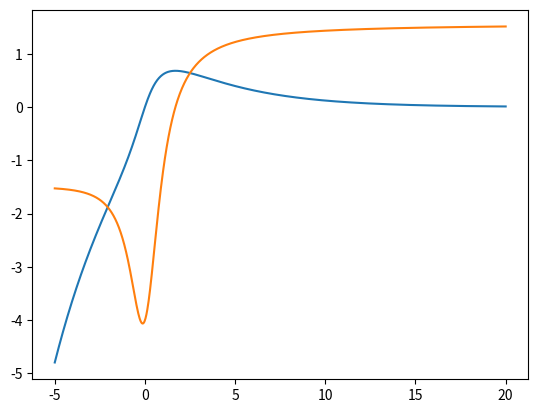

The script that saved this image:
#Kort sammenfatning av hva jeg gjorde med pen, se bilde av notaten nede:
#Funksjonen vi har fått i oppgaven består av 2 faktorer, så må bruke produktregelen og kjerneregelen,
#til å derividere funksjonen. 
#Vi gjør det siden vi må løse den derividerte av funksjonen for lik null. 
#Sånn finner man toppunktet(maks). 
#Når jeg gjorde  dette fikk jeg en alt for komplisert likning så bruker python for å løse

import numpy as np
import matplotlib.pyplot as plt
from scipy.optimize import fsolve

#Funksjonen gitt:
def f(x):
    return (np.e**(-x/4))*np.arctan(x)

#Likningen f(x) derivert som skal bli satt lik null:
def g(x):
    return np.arctan(x)-(4/((x**2)+1))

#Setter null for å finne løsningen, bruker fsolve:
x0 = 1 
x_topp = fsolve(g, x0) [0]
y_topp = f(x_topp)

#Printer resultat:
print(f"x = {x_topp: .4f} " )
print(f"f(x) = {y_topp: .4f}")


    
#(np.arctan(x)-(4/((x**2)+1))) = 0
#(np.arctan(x) = (4/(x**2)+1)
#x = np.tan((4/(x**2)+1))  ||  (np.arctan(x))*((x**2)+1) = 4

x = np.linspace(-5, 20, 1000)
plt.plot(x, f(x))
plt.plot(x, g(x))
plt.show()



print("It barks at no one else but me like It's seen a ghost I guess it's seen the sparks flowing no one else would know hey man slow down, slow down idiot, slow down, slow down sometimes I get overcharged that's when you see sparks they ask me where the hell I'm going at a thousand feet per second hey man slow down, slow down idiot, slow down, slow down hey man slow down, slow down idiot, slow down, slow down")
